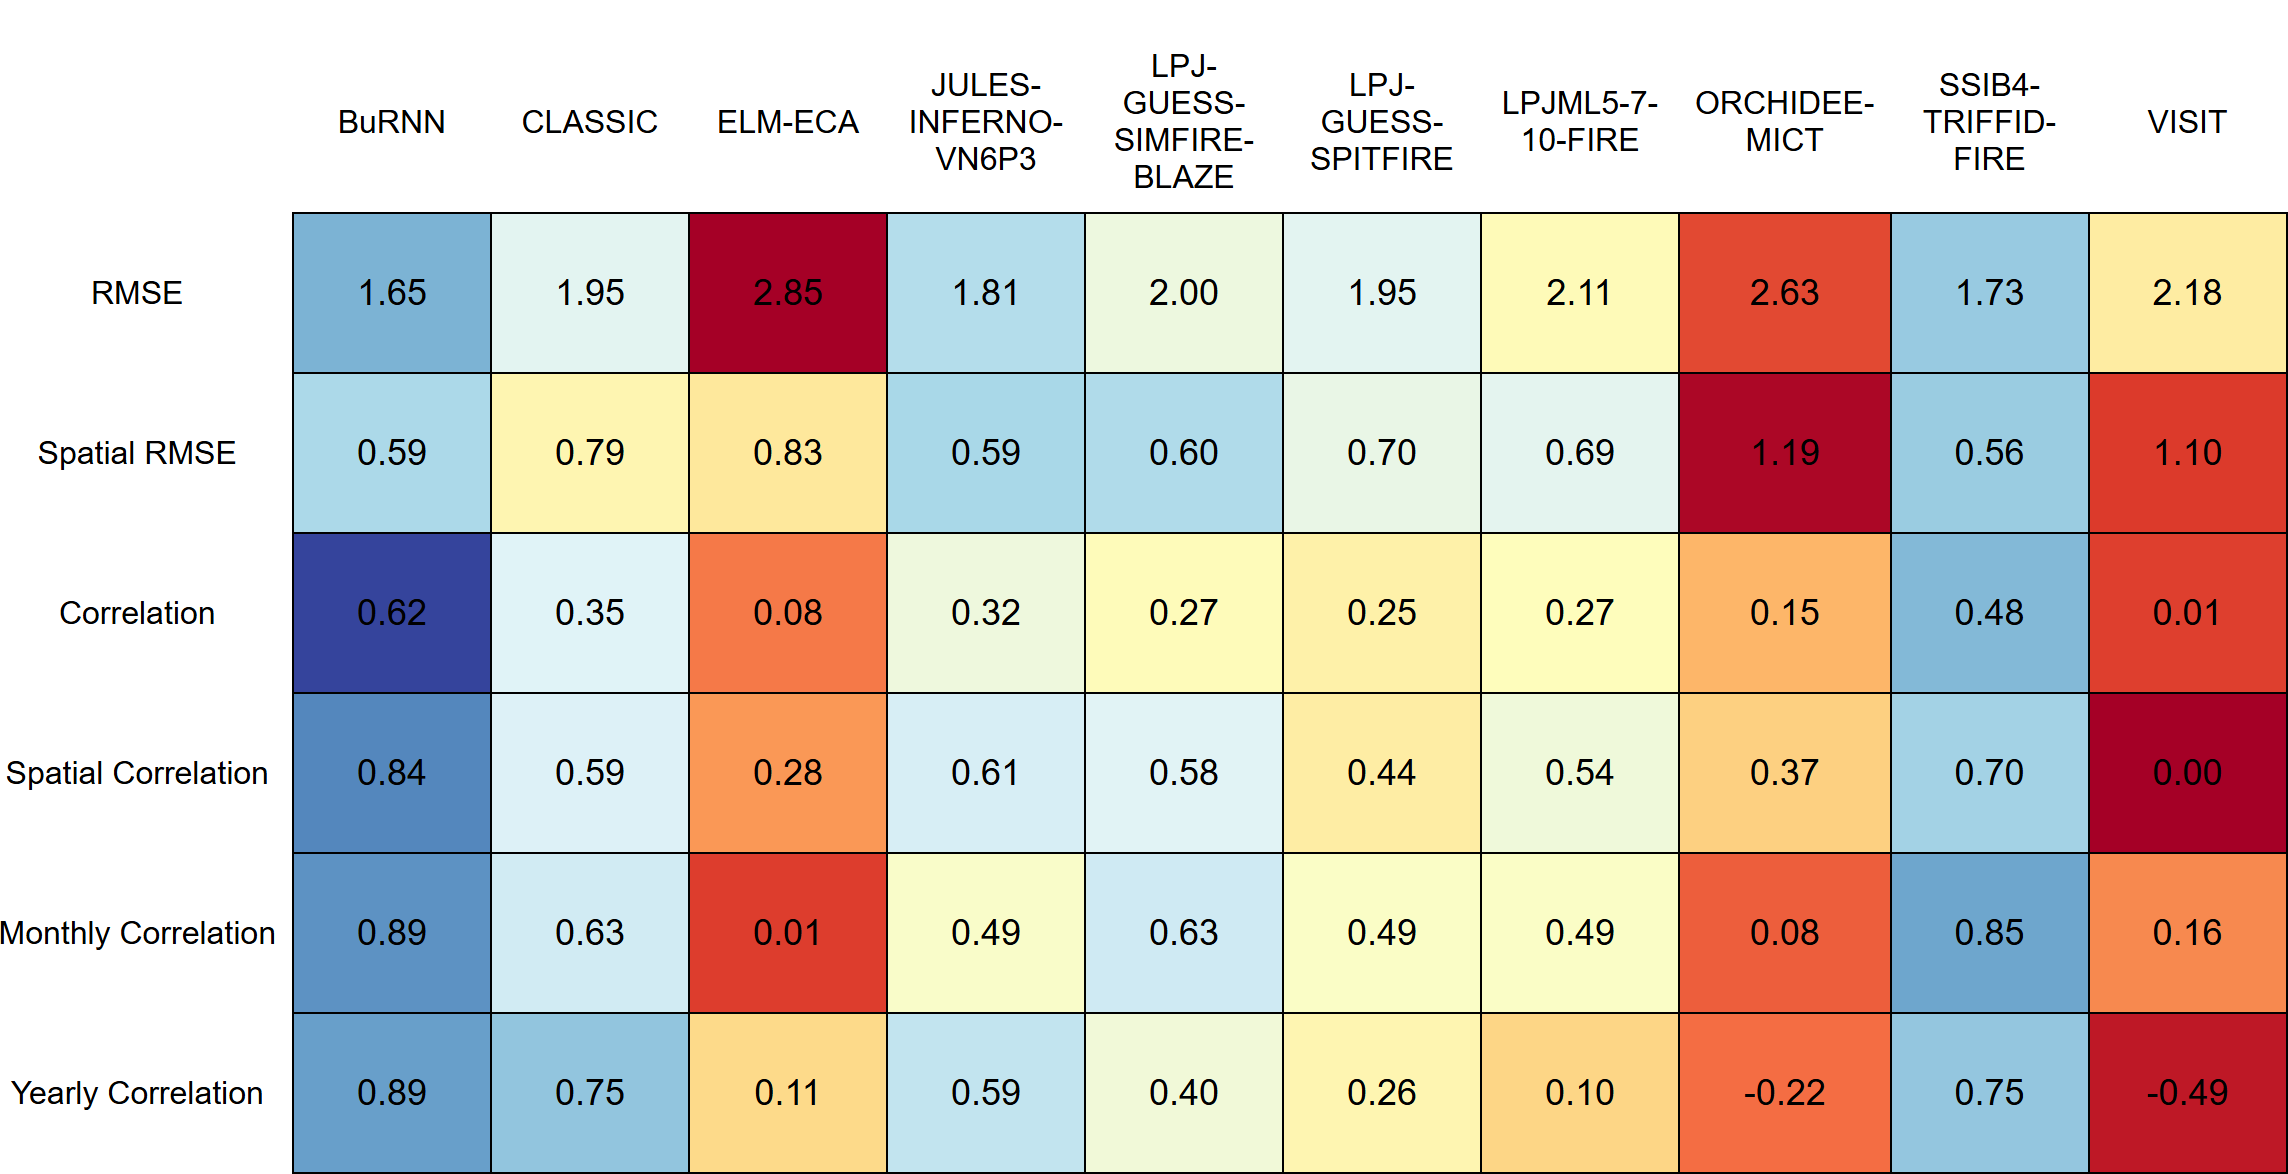

The data file committed next to this chart (first rows):
, BuRNN, classic, elm-eca, jules-inferno-vn6p3, lpj-guess-simfire-blaze, lpj-guess-spitfire, lpjml5-7-10-fire, orchidee-mict, ssib4-triffid-fire, visit
RMSE, 1.65, 1.952, 2.846, 1.81, 1.999, 1.95, 2.108, 2.632, 1.729, 2.177
Spatial RMSE, 0.59, 0.7899, 0.8262, 0.588, 0.5979, 0.7029, 0.6912, 1.187, 0.5633, 1.1
Correlation, 0.62, 0.3505, 0.07778, 0.3157, 0.2721, 0.2461, 0.2735, 0.1478, 0.4759, 0.0106
Spatial Correlation, 0.84, 0.5939, 0.2766, 0.606, 0.5846, 0.4431, 0.5415, 0.3747, 0.6952, 0.00442
Monthly Correlation, 0.89, 0.627, 0.00945, 0.4907, 0.6277, 0.4864, 0.4877, 0.07612, 0.8486, 0.1574
Yearly Correlation, 0.89, 0.7523, 0.1138, 0.5906, 0.3954, 0.2599, 0.09759, -0.2196, 0.7464, -0.4874
